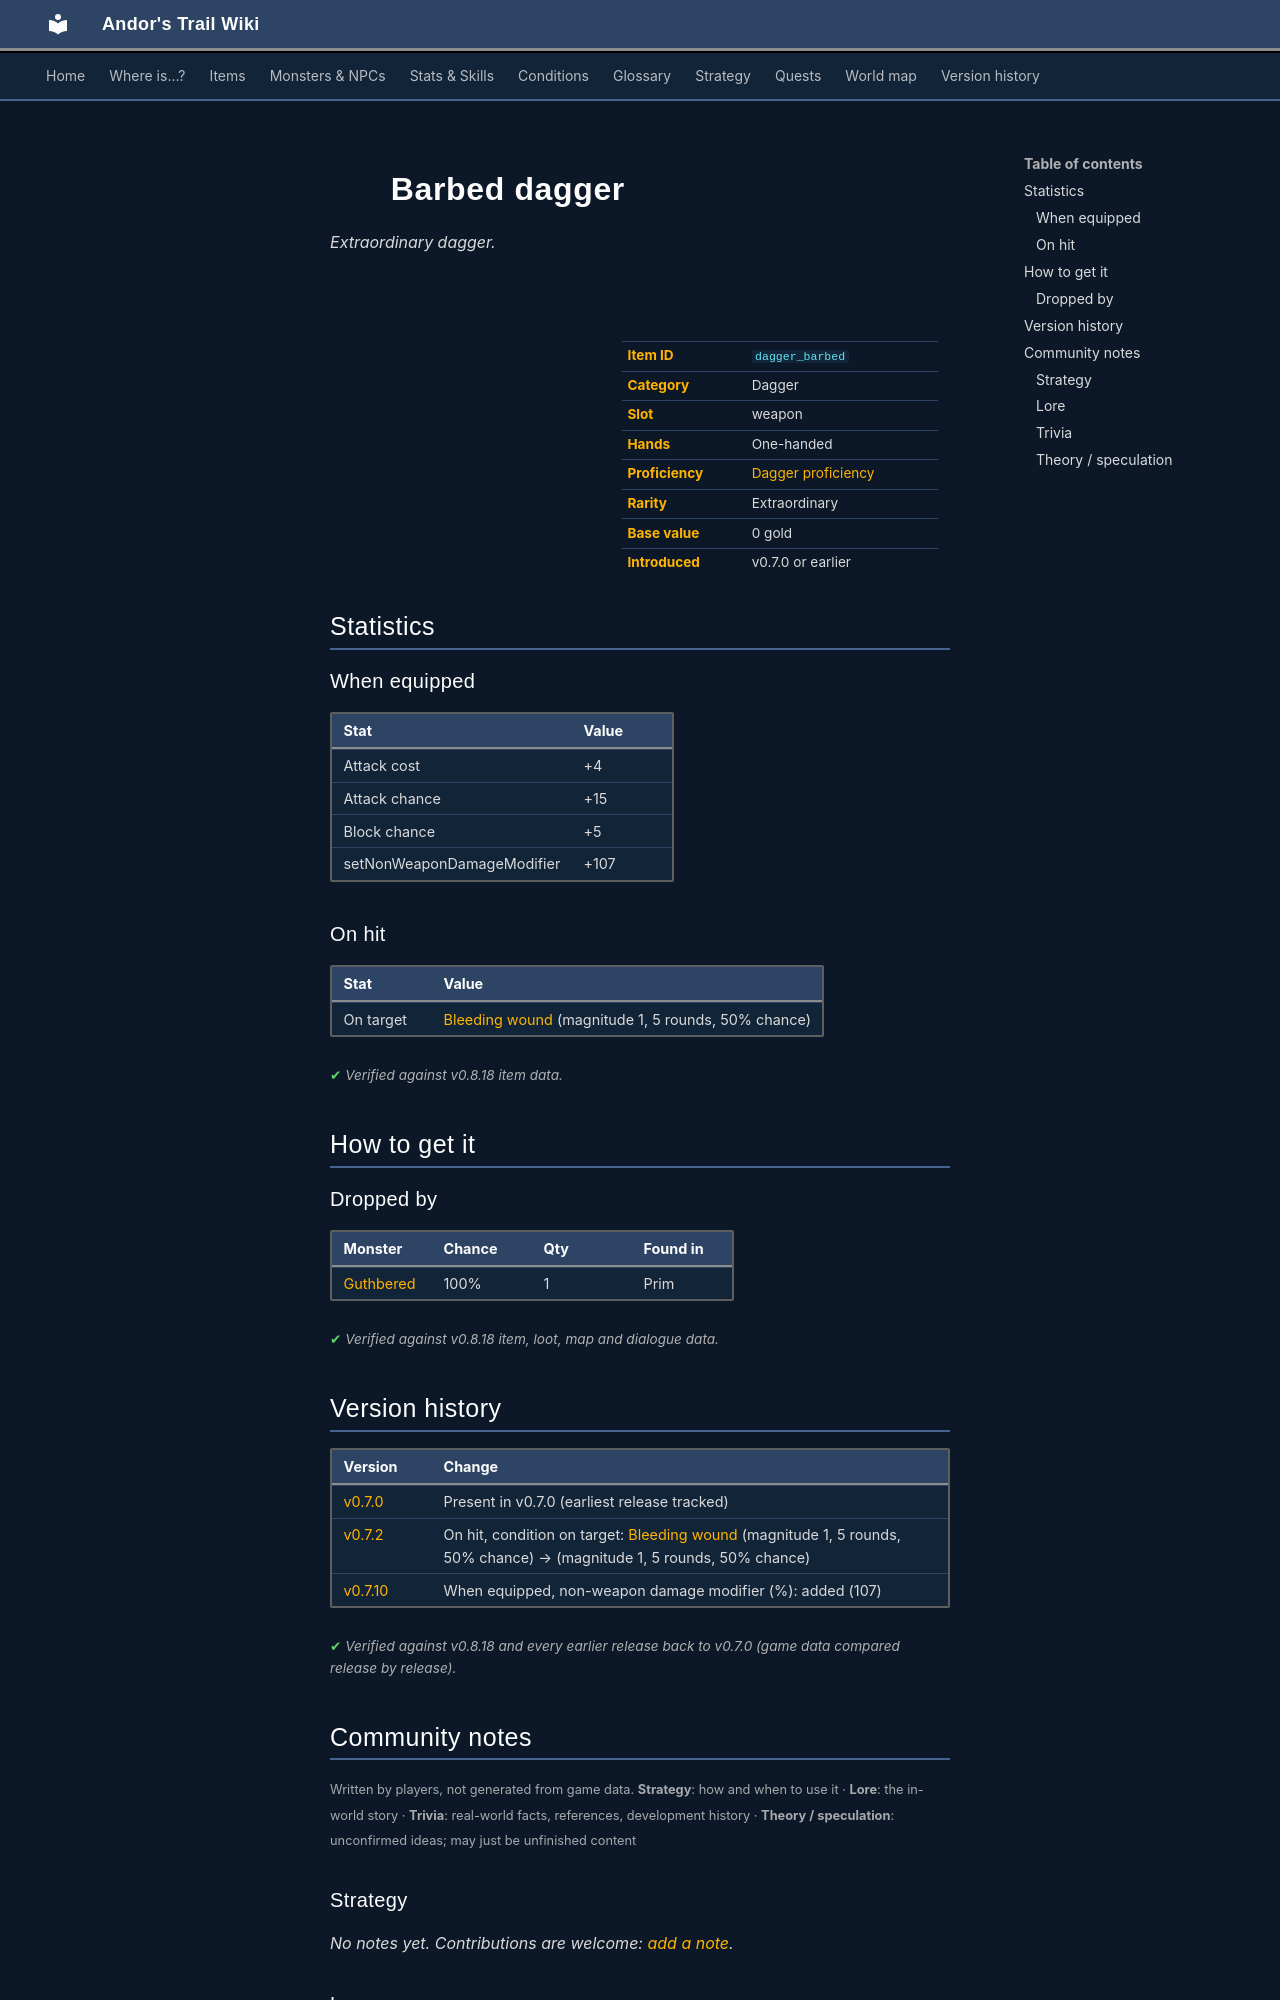

repository: asdfghjkl628/Andor-s-Trail-Wikiiii · page: items/dagger_barbed/index.html · generator: mkdocs

---
description: "Barbed dagger is a extraordinary dagger in Andor's Trail (Attack cost +4, Attack chance +15, Block chance +5, setNonWeaponDamageModifier +107). How to get it: monster drops."
---

# ![](../assets/icons/items/items_weapons_17.png){ .sprite } Barbed dagger

*Extraordinary dagger.*

<div class="infobox" markdown>

<p class="ib-img"><img class="sprite" src="../../assets/icons/items/items_weapons_17.png" alt=""></p>

| | |
|---|---|
| **Item ID** | `dagger_barbed` |
| **Category** | Dagger |
| **Slot** | weapon |
| **Hands** | One-handed |
| **Proficiency** | [Dagger proficiency](../skills/weaponProficiencyDagger.md) |
| **Rarity** | Extraordinary |
| **Base value** | 0 gold |
| **Introduced** | v0.7.0 or earlier |

</div>

## Statistics

### When equipped

| Stat | Value |
|---|---|
| Attack cost | +4 |
| Attack chance | +15 |
| Block chance | +5 |
| setNonWeaponDamageModifier | +107 |

### On hit

| Stat | Value |
|---|---|
| On target | [Bleeding wound](../conditions/bleeding_wound.md) (magnitude 1, 5 rounds, 50% chance) |

<p class="verified">Verified against v0.8.18 item data.</p>

## How to get it

### Dropped by

| Monster | Chance | Qty | Found in |
|---|---|---|---|
| [Guthbered](../monsters/guthbered.md) | 100% | 1 | Prim |


<p class="verified">Verified against v0.8.18 item, loot, map and dialogue data.</p>


## Version history

| Version | Change |
|---|---|
| [v0.7.0](../versions/0.7.0.md) | Present in v0.7.0 (earliest release tracked) |
| [v0.7.2](../versions/0.7.2.md) | On hit, condition on target: [Bleeding wound](../conditions/bleeding_wound.md) (magnitude 1, 5 rounds, 50% chance) → (magnitude 1, 5 rounds, 50% chance) |
| [v0.7.10](../versions/0.7.10.md) | When equipped, non-weapon damage modifier (%): added (107) |

<p class="verified">Verified against v0.8.18 and every earlier release back to v0.7.0 (game data compared release by release).</p>


## Community notes

<small>Written by players, not generated from game data. **Strategy**: how and when to use it · **Lore**: the in-world story · **Trivia**: real-world facts, references, development history · **Theory / speculation**: unconfirmed ideas; may just be unfinished content</small>

### Strategy

*No notes yet. Contributions are welcome: [add a note](https://github.com/asdfghjkl628/Andor-s-Trail-Wikiiii/new/main/notes/items?filename=dagger_barbed.md&value=%23%23%20Strategy%0A%0A%3C%21--%20how%20and%20when%20to%20use%20it%20--%3E%0A%0A%23%23%20Lore%0A%0A%3C%21--%20the%20in-world%20story%20--%3E%0A%0A%23%23%20Trivia%0A%0A%3C%21--%20real-world%20facts%2C%20references%2C%20development%20history%20--%3E%0A%0A%23%23%20Theory%20/%20speculation%0A%0A%3C%21--%20unconfirmed%20ideas%3B%20may%20just%20be%20unfinished%20content%20--%3E%0A).*

### Lore

*No notes yet. Contributions are welcome: [add a note](https://github.com/asdfghjkl628/Andor-s-Trail-Wikiiii/new/main/notes/items?filename=dagger_barbed.md&value=%23%23%20Strategy%0A%0A%3C%21--%20how%20and%20when%20to%20use%20it%20--%3E%0A%0A%23%23%20Lore%0A%0A%3C%21--%20the%20in-world%20story%20--%3E%0A%0A%23%23%20Trivia%0A%0A%3C%21--%20real-world%20facts%2C%20references%2C%20development%20history%20--%3E%0A%0A%23%23%20Theory%20/%20speculation%0A%0A%3C%21--%20unconfirmed%20ideas%3B%20may%20just%20be%20unfinished%20content%20--%3E%0A).*

### Trivia

*No notes yet. Contributions are welcome: [add a note](https://github.com/asdfghjkl628/Andor-s-Trail-Wikiiii/new/main/notes/items?filename=dagger_barbed.md&value=%23%23%20Strategy%0A%0A%3C%21--%20how%20and%20when%20to%20use%20it%20--%3E%0A%0A%23%23%20Lore%0A%0A%3C%21--%20the%20in-world%20story%20--%3E%0A%0A%23%23%20Trivia%0A%0A%3C%21--%20real-world%20facts%2C%20references%2C%20development%20history%20--%3E%0A%0A%23%23%20Theory%20/%20speculation%0A%0A%3C%21--%20unconfirmed%20ideas%3B%20may%20just%20be%20unfinished%20content%20--%3E%0A).*
